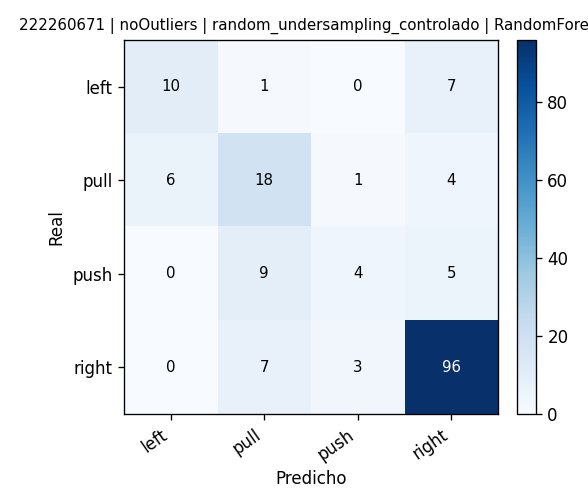

Data behind this chart, as committed beside it:
, pred_left, pred_pull, pred_push, pred_right
real_left, 10, 1, 0, 7
real_pull, 6, 18, 1, 4
real_push, 0, 9, 4, 5
real_right, 0, 7, 3, 96
